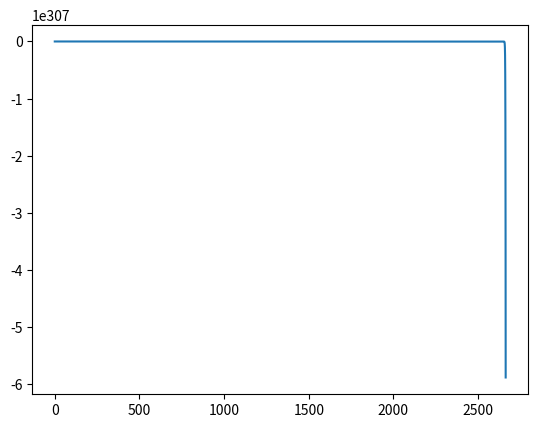

Here is the Python script that generated this plot:


from math import pi, sqrt
import numpy as np


Ap = 2.5*2.5*pi

class CalQin:
    res = []
    wr = 0
    E = lambda a:a
    ranging = 1* 1000* 100

    def __init__(self,wr) -> None:
        self.wr = wr /(1000*100)
        for i in range(self.ranging):
            self.interation()

    def qr(self,Pr_last):
        if Pr_last < 100 : return 0
        return 0.85* Ap *sqrt(2*(Pr_last-100)/0.85) 

    def Vp(self,sita):
        vmax = 20 + Ap *4.82
        vip =  Ap*(2.41*np.cos(sita) + 4.85)
        return vmax -vip

    def interation(self):
        if len(self.res) == 0:
            Pr_last = 0.5
        else:
            Pr_last = self.res[-1]

        time = len(self.res) / 100
        sita = self.wr * time + pi

        E =  3.077 * Pr_last + 1572
        v= self.Vp(sita)
        d_Pr_this_tick = E*(-Ap *2.41* np.sin(sita)*0.01 - self.qr(Pr_last))/v
        print(f"sita {sita}, Prlast {Pr_last}, time {time}ms, qr{self.qr(Pr_last)}")
        # import time 
        # time.sleep(0.00001)
        self.res.append(Pr_last+ d_Pr_this_tick)

if __name__ == "__main__":
    test = CalQin(620)
    res  =  test.res
    import matplotlib.pyplot as plt
    import numpy as np
    x = np.linspace(0,10000,len(res))
    plt.plot(x,res)
    plt.show()